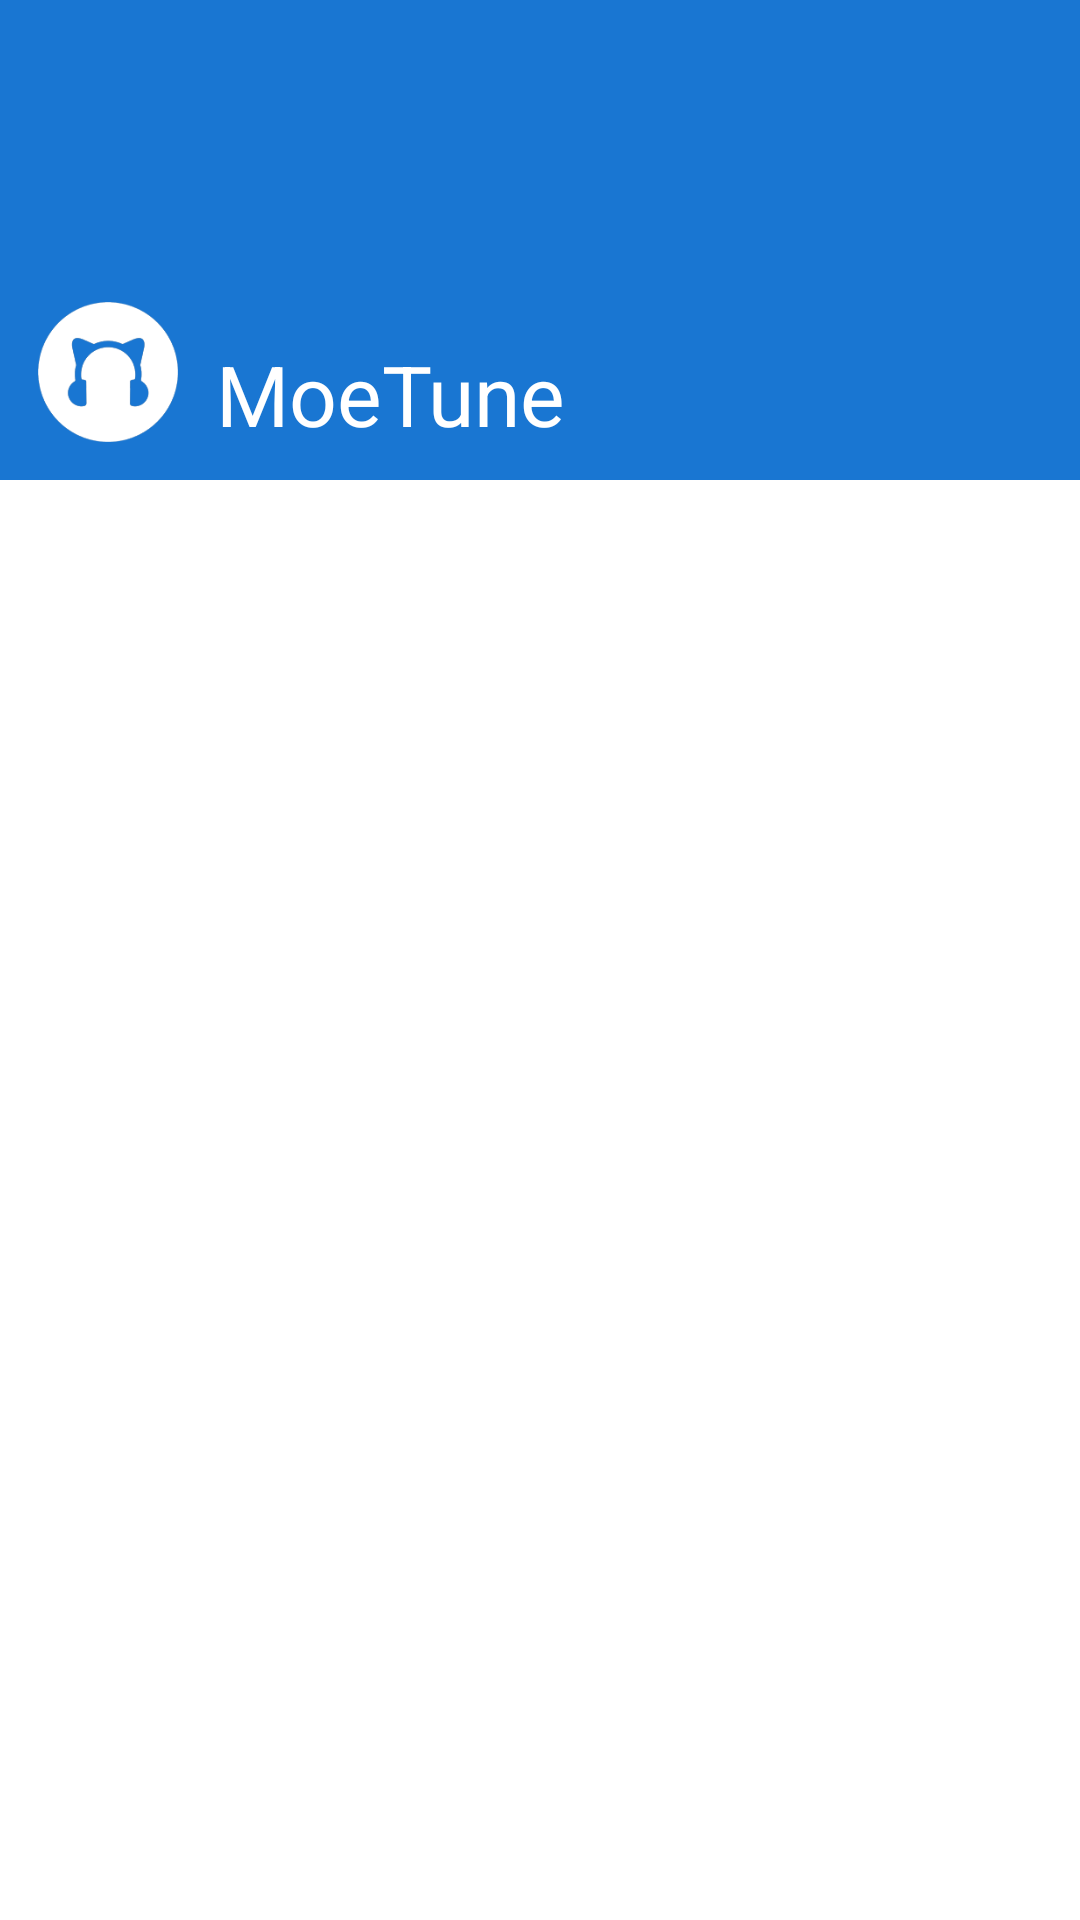

Write the Android layout XML for this screen, with the resource values it uses.
<!-- AndroidManifest.xml: application theme AppTheme -->
<!-- res/layout/fragment_navigation_drawer.xml -->
<RelativeLayout xmlns:android="http://schemas.android.com/apk/res/android"
                xmlns:tools="http://schemas.android.com/tools"
                android:layout_width="match_parent"
                android:layout_height="match_parent"
				android:background="@color/colorPrimary">
    <RelativeLayout
        android:layout_width="match_parent"
        android:layout_height="96dp"
        android:paddingTop="12dp"
        android:paddingBottom="12dp"
        android:id="@+id/user_info"
        android:visibility="gone"
        android:background="#FFFFFFFF">
        <Button android:layout_width="match_parent"
                android:layout_height="match_parent"
                android:background="@drawable/ripple_background"
                android:id="@+id/user_info_button"/>
        <com.uexperience.moetune.view.SquareImageView
            android:id="@+id/user_avatar"
            android:layout_width="48dp"
            android:layout_height="48dp"
            android:layout_marginLeft="12dp"
            android:layout_marginTop="12dp"
            android:layout_marginBottom="12dp"/>
        <TextView
            android:id="@+id/user_name"
            android:layout_width="wrap_content"
            android:layout_height="wrap_content"
            android:layout_toRightOf="@id/user_avatar"
            android:layout_centerVertical="true"
            android:layout_marginLeft="8dp"
            android:textSize="20sp"
            android:text="User Name"/>
    </RelativeLayout>
    <RelativeLayout
        android:id="@+id/menu_space"
        android:layout_width="fill_parent"
        android:layout_height="160dp"
        android:visibility="visible"
	    android:fitsSystemWindows="false">
	    <ImageView
		    android:id="@+id/drawer_header_icon"
		    android:layout_width="56dp"
		    android:layout_height="56dp"
		    android:layout_margin="8dp"
		    android:layout_alignParentBottom="true"
		    android:src="@drawable/ic_app_circle"/>
	    <TextView
		    android:layout_width="wrap_content"
		    android:layout_height="wrap_content"
		    android:layout_toRightOf="@id/drawer_header_icon"
		    android:layout_alignBottom="@id/drawer_header_icon"
		    android:layout_marginBottom="2dp"
		    android:textColor="@android:color/white"
		    android:textSize="28sp"
		    android:text="@string/app_name"/>
    </RelativeLayout>
    <ListView
        android:id="@+id/drawer_menu_list"
        android:layout_width="match_parent"
        android:layout_height="match_parent"
        android:paddingTop="8dp"
        android:choiceMode="singleChoice"
        android:divider="@android:color/transparent"
        android:dividerHeight="0dp"
        android:listSelector="@android:color/transparent"
        android:background="#FFFFFF"
        android:layout_below="@+id/menu_space"
        tools:context="example.moetune.app.fragments.NavigationDrawerFragment"/>
</RelativeLayout>
<!-- resources referenced by this layout -->
<resources>
  <color name="colorPrimary">#1976D2</color>
  <!-- drawable ic_app_circle: png bitmap (drawable, 150450 bytes) -->
  <!-- drawable ripple_background (drawable) -->
  <?xml version="1.0" encoding="utf-8"?>
  <selector xmlns:android="http://schemas.android.com/apk/res/android">
  	<item android:state_checked="true">
  		<shape>
  			<solid android:color="@color/ripplePrimaryLight"/>
  		</shape>
  	</item>
  	<item android:state_pressed="true">
  		<shape>
  			<solid android:color="@color/ripplePrimaryLight"/>
  		</shape>
  	</item>
  	<item>
  		<shape>
  			<solid android:color="@android:color/transparent"/>
  		</shape>
  	</item>
  </selector>
  <string name="app_name">MoeTune</string>
  <style name="AppTheme" parent="Theme.AppCompat.Light.NoActionBar">
  		
  		<item name="colorPrimary">@color/colorPrimary</item>
  		<item name="colorPrimaryDark">@color/colorPrimaryDark</item>
  		<item name="colorAccent">@color/colorAccent</item>
  
  		<item name="android:fitsSystemWindows">true</item>
  	</style>
  <color name="ripplePrimaryLight">#2290CAF9</color>
  <color name="colorPrimaryDark">#0D47A1</color>
  <color name="colorAccent">#EC407A</color>
</resources>
